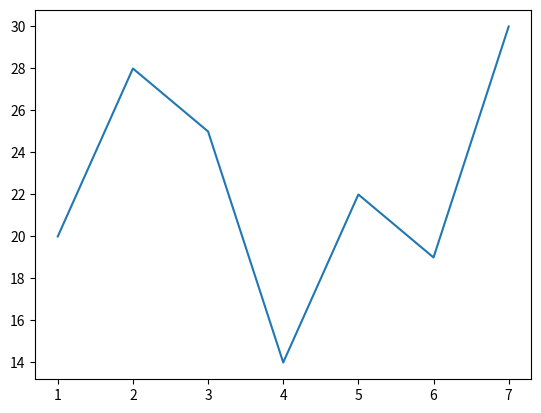

Here is the Python script that generated this plot:
from matplotlib import pyplot as plt
temp = [20,28,25,14,22,19,30] #Y-as
dagen = [1,2,3,4,5,6,7] #X-as
plt.plot(dagen,temp)
plt.show()


